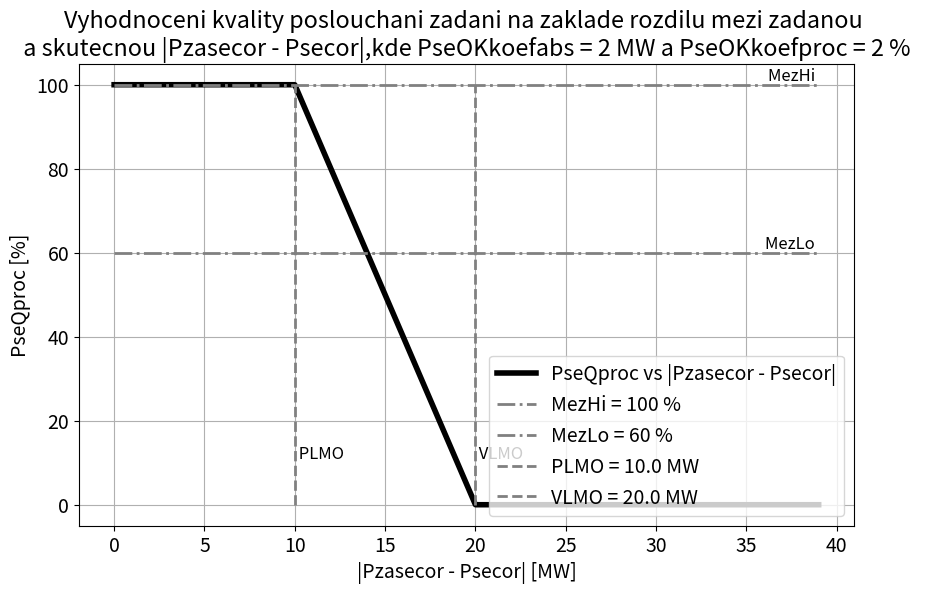

Write the Python code that produced this figure.
import matplotlib.pyplot as plt
import pandas as pd
####################################
#
#  VSTUPNI UDAJE PRO ZADANI
#
####################################
# Initial constants and variables
MezLo = 60 # Nastavit
MezHi = 100
PseOKkoefabs = 2 # [MW]
PseOKkoefproc = 2  # [%]
Pinst = 500 # MW - instalovany vykon
Pzasecor = Pinst
####################################
####################################
# Calculate PLMO and VLMO
PLMO = max(PseOKkoefabs, abs(Pzasecor) * 0.01 * PseOKkoefproc)
VLMO = 2 * PLMO

# Specific values of Psecor for the table
# Psecor_values = [200, 199, 198, 197, 196, 195, 194, 193, 192, 191, 190, 189, 188, 187, 186, 185, 184, 183, 182, 181, 180]

Psecor_values = [ i for i in range(Pinst,int( Pinst - (2*VLMO)), -1)]
print(Psecor_values)
percentage = [i for i in range(0, 105, 10)]
mezhi = [MezHi for i in Psecor_values]
mezlo = [MezLo for i in Psecor_values]
plmo = [PLMO for i in percentage]
vlmo = [VLMO for i in percentage]

# Lists to store abs_diff and PseQproc values
PseQproc_values = []
abs_diff_values = []
Pzasecor_values = []
Psecor_table_values = []

# Calculation loop
for Psecor in Psecor_values:
    abs_diff = abs(Psecor - Pzasecor)
    abs_diff_values.append(abs_diff)
    Pzasecor_values.append(Pzasecor)
    Psecor_table_values.append(Psecor)
    
    if abs_diff <= PLMO:
        PseQproc = 100
    elif abs_diff >= VLMO:
        PseQproc = 0
    else:
        PseQproc = 100 * (1 - ((abs_diff - PLMO) / (VLMO - PLMO)))
    
    PseQproc_values.append(PseQproc)

# Create a DataFrame for the table
data = {
    'Pzasecor': Pzasecor_values,
    'Psecor': Psecor_table_values,
    '|Pzasecor - Psecor|': abs_diff_values,
    'PseQproc': PseQproc_values
}
df = pd.DataFrame(data)

# Print the table
print(df.to_string(index=False))

# Increase the font size for all elements
plt.rcParams.update({'font.size': 14})  # You can adjust the font size here

# Plotting the results
plt.figure(figsize=(10, 6))
plt.plot(abs_diff_values, PseQproc_values, label='PseQproc vs |Pzasecor - Psecor|', linewidth=4, color='black')
plt.plot(abs_diff_values, mezhi, label=f'MezHi = {MezHi} %', linestyle='-.', linewidth=2, color='gray')
plt.plot(abs_diff_values, mezlo, label=f'MezLo = {MezLo} %', linestyle='-.', linewidth=2, color='gray')
plt.plot(plmo, percentage, label=f'PLMO = {PLMO} MW', linestyle='--', color='gray', linewidth=2)
plt.plot(vlmo, percentage, label=f'VLMO = {VLMO} MW', linestyle='--', color='gray', linewidth=2)

# Add text annotations
#plt.text(abs_diff_values[5], PseQproc_values[5], 'Midpoint', fontsize=12, verticalalignment='bottom', horizontalalignment='right')
plt.text(abs_diff_values[-1], mezhi[-1], 'MezHi ', fontsize=12, verticalalignment='bottom', horizontalalignment='right')
plt.text(abs_diff_values[-1], mezlo[-1], 'MezLo ', fontsize=12, verticalalignment='bottom', horizontalalignment='right')
plt.text(plmo[1], percentage[1], ' PLMO ', fontsize=12, verticalalignment='bottom', horizontalalignment='left')
plt.text(vlmo[1], percentage[1], ' VLMO ', fontsize=12, verticalalignment='bottom', horizontalalignment='left')

plt.xlabel('|Pzasecor - Psecor| [MW]')
plt.ylabel('PseQproc [%]')
plt.title(f'Vyhodnoceni kvality poslouchani zadani na zaklade rozdilu mezi zadanou \n a skutecnou |Pzasecor - Psecor|,\
kde PseOKkoefabs = {PseOKkoefabs} MW a PseOKkoefproc = {PseOKkoefproc} % ')
plt.legend(loc =  'lower right')
plt.grid(True)
plt.show()
